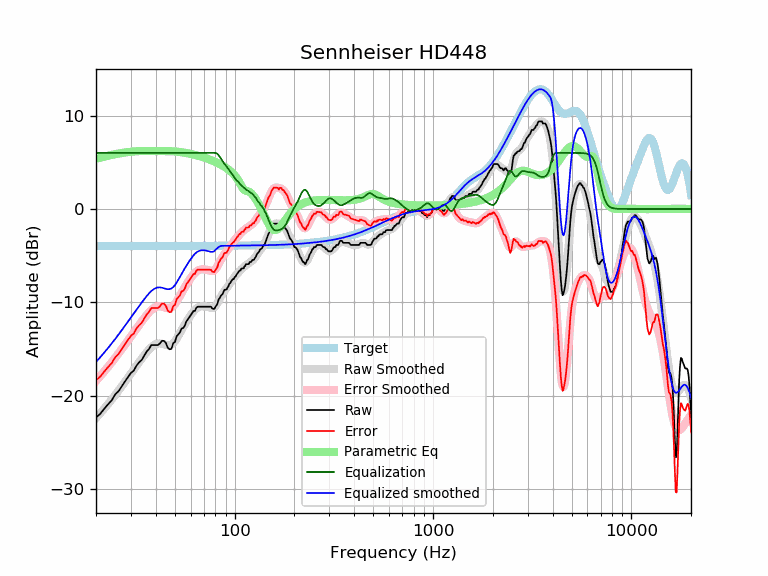

Source data for this figure (header and first rows):
frequency, raw, error, smoothed, error_smoothed, equalization, parametric_eq, equalized_raw, equalized_smoothed, target
20, -22.31, -18.33, -22.37, -18.39, 6.00, 5.36, -16.31, -16.37, -3.98
21, -21.92, -17.94, -21.87, -17.89, 6.00, 5.49, -15.92, -15.87, -3.98
22, -21.38, -17.40, -21.37, -17.39, 6.00, 5.60, -15.38, -15.37, -3.98
23, -20.90, -16.92, -20.88, -16.90, 6.00, 5.70, -14.90, -14.88, -3.98
24, -20.47, -16.49, -20.39, -16.41, 6.00, 5.79, -14.47, -14.39, -3.98
25, -19.84, -15.86, -19.90, -15.93, 6.00, 5.86, -13.84, -13.90, -3.98
26, -19.49, -15.51, -19.43, -15.45, 6.00, 5.93, -13.49, -13.43, -3.98
27, -18.95, -14.98, -18.96, -14.98, 6.00, 5.99, -12.95, -12.96, -3.98
28, -18.45, -14.48, -18.49, -14.52, 6.00, 6.04, -12.45, -12.49, -3.98
29, -17.98, -14.01, -18.05, -14.07, 6.00, 6.09, -11.98, -12.05, -3.97
30, -17.55, -13.57, -17.61, -13.64, 6.00, 6.12, -11.55, -11.61, -3.97
31, -17.30, -13.32, -17.19, -13.21, 6.00, 6.15, -11.30, -11.19, -3.97
32, -16.76, -12.79, -16.78, -12.81, 6.00, 6.18, -10.76, -10.78, -3.97
33, -16.41, -12.43, -16.38, -12.41, 6.00, 6.19, -10.41, -10.38, -3.97
34, -16.16, -12.19, -16.01, -12.03, 6.00, 6.21, -10.16, -10.01, -3.97
35, -15.70, -11.73, -15.65, -11.68, 6.00, 6.21, -9.70, -9.65, -3.97
36, -15.25, -11.28, -15.32, -11.35, 6.00, 6.22, -9.25, -9.32, -3.97
37, -14.99, -11.02, -15.03, -11.06, 6.00, 6.21, -8.99, -9.03, -3.97
38, -14.56, -10.59, -14.79, -10.82, 6.00, 6.21, -8.56, -8.79, -3.97
39, -14.56, -10.59, -14.60, -10.63, 6.00, 6.20, -8.56, -8.60, -3.97
40, -14.56, -10.59, -14.47, -10.50, 6.00, 6.20, -8.56, -8.47, -3.97
41, -14.56, -10.59, -14.40, -10.43, 6.00, 6.19, -8.56, -8.40, -3.97
42, -14.39, -10.42, -14.38, -10.42, 6.00, 6.19, -8.39, -8.38, -3.97
43, -14.11, -10.14, -14.42, -10.45, 6.00, 6.19, -8.11, -8.42, -3.97
44, -14.11, -10.14, -14.48, -10.51, 6.00, 6.19, -8.11, -8.48, -3.97
45, -14.33, -10.36, -14.54, -10.58, 6.00, 6.19, -8.33, -8.54, -3.97
46, -14.85, -10.88, -14.58, -10.61, 6.00, 6.19, -8.85, -8.58, -3.97
47, -15.02, -11.05, -14.58, -10.61, 6.00, 6.19, -9.02, -8.58, -3.97
48, -14.97, -11.00, -14.50, -10.53, 6.00, 6.18, -8.97, -8.50, -3.97
49, -14.37, -10.39, -14.35, -10.38, 6.00, 6.17, -8.37, -8.35, -3.97
50, -14.23, -10.26, -14.14, -10.17, 6.00, 6.16, -8.23, -8.14, -3.97
51, -13.61, -9.64, -13.87, -9.90, 6.00, 6.14, -7.61, -7.87, -3.97
52, -13.42, -9.45, -13.57, -9.60, 6.00, 6.12, -7.42, -7.57, -3.97
53, -13.19, -9.22, -13.26, -9.29, 6.00, 6.10, -7.19, -7.26, -3.97
54, -12.78, -8.81, -12.95, -8.98, 6.00, 6.07, -6.78, -6.95, -3.97
55, -12.74, -8.77, -12.65, -8.68, 6.00, 6.05, -6.74, -6.65, -3.97
56, -12.51, -8.54, -12.36, -8.39, 6.00, 6.02, -6.51, -6.36, -3.97
57, -12.06, -8.09, -12.09, -8.12, 6.00, 5.99, -6.06, -6.09, -3.97
58, -11.83, -7.86, -11.84, -7.87, 6.00, 5.96, -5.83, -5.84, -3.97
59, -11.60, -7.63, -11.59, -7.63, 6.00, 5.93, -5.60, -5.59, -3.97
60, -11.38, -7.41, -11.37, -7.40, 6.00, 5.90, -5.38, -5.37, -3.97
61, -11.14, -7.18, -11.15, -7.19, 6.00, 5.86, -5.14, -5.15, -3.97
62, -10.92, -6.95, -10.97, -7.00, 6.00, 5.83, -4.92, -4.97, -3.97
63, -10.92, -6.95, -10.80, -6.84, 6.00, 5.79, -4.92, -4.80, -3.97
64, -10.59, -6.63, -10.67, -6.71, 6.00, 5.75, -4.59, -4.67, -3.96
65, -10.46, -6.50, -10.57, -6.61, 6.00, 5.72, -4.46, -4.57, -3.96
66, -10.46, -6.50, -10.50, -6.53, 6.00, 5.68, -4.46, -4.50, -3.96
67, -10.46, -6.50, -10.45, -6.49, 6.00, 5.64, -4.46, -4.45, -3.96
68, -10.46, -6.50, -10.43, -6.47, 6.00, 5.59, -4.46, -4.43, -3.96
69, -10.46, -6.50, -10.42, -6.46, 6.00, 5.55, -4.46, -4.42, -3.96
70, -10.46, -6.50, -10.42, -6.46, 6.00, 5.51, -4.46, -4.42, -3.96
71, -10.46, -6.50, -10.43, -6.48, 6.00, 5.47, -4.46, -4.43, -3.96
72, -10.46, -6.50, -10.46, -6.50, 6.00, 5.42, -4.46, -4.46, -3.96
73, -10.46, -6.50, -10.49, -6.53, 6.00, 5.37, -4.46, -4.49, -3.96
74, -10.46, -6.50, -10.52, -6.57, 6.00, 5.33, -4.46, -4.52, -3.96
75, -10.46, -6.50, -10.56, -6.60, 6.00, 5.28, -4.46, -4.56, -3.95
76, -10.46, -6.51, -10.58, -6.63, 6.00, 5.23, -4.46, -4.58, -3.95
77, -10.64, -6.69, -10.59, -6.63, 6.00, 5.18, -4.64, -4.59, -3.95
78, -10.69, -6.74, -10.56, -6.61, 6.00, 5.13, -4.69, -4.56, -3.95
79, -10.69, -6.74, -10.49, -6.54, 6.00, 5.08, -4.69, -4.49, -3.95
... 553 more rows
